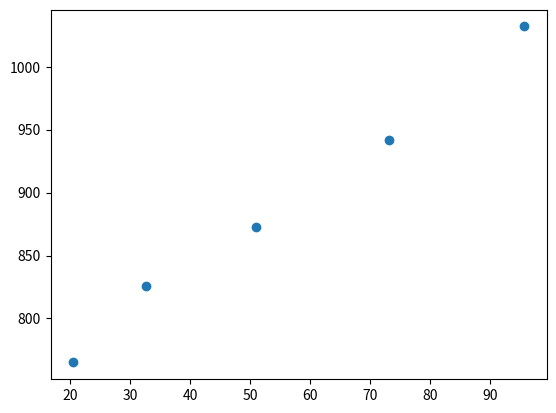
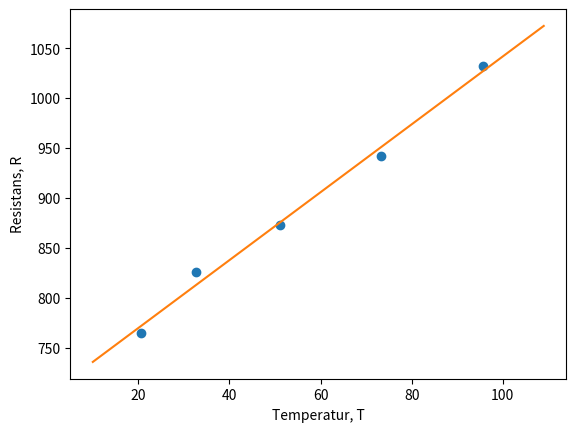

Source code (Python) for these figures, in order:
# -*- coding: utf-8 -*-
"""
Inlämning 4
[redacted]
[redacted]
YouTube länk: 
"""
#%%
import numpy as np
import numpy.polynomial.polynomial as pol
import matplotlib.pyplot as plt
import scipy.optimize as opt
#%% Uppgift 1a
T = np.array([20.5, 32.7, 51.0, 73.2, 95.7])
R = np.array([765, 826, 873, 942, 1032])

fig, ax = plt.subplots()
ax.plot(T, R, 'o')
#%% Uppgift 1b, linjär anpassning till mätdatan (1a ordningen)
fit = pol.polyfit(T, R, 1)
print(fit) # offset=702.17, slope=3.949
m = fit[0]
k = fit[1]
x = np.arange(10,110)
y = k * x + m

fig, ax = plt.subplots()
ax.plot(T, R, 'o')
ax.plot(x, y)
ax.set_xlabel('Temperatur, T')
ax.set_ylabel('Resistans, R')
#%% Uppgift 1c, uppskatta resistans för T=100
T_100 = k*100+m
print(T_100) #1041.7
#%% Uppgift 2a, mäta pendeltid
L = np.array([15.5, 26, 40, 46, 63, 86.5, 107.5, 124]) #pendel längd cm
T = np.array([0.7893, 0.9767, 1.257, 1.341, 1.572, 1.837, 2.054, 2.183]) #pendeltid s

def modellfunktion(L, a):
    """Returnerar T sfa L, baserat på a"""
    return a[0] * L**a[1]

def res(a, T, L):
    return T - modellfunktion(L, a)
    
a0 = [0.3, 0.6]     #startgissning
a, q = opt.leastsq(res, a0, (T, L))
print('Parametrar', a)

# %%
